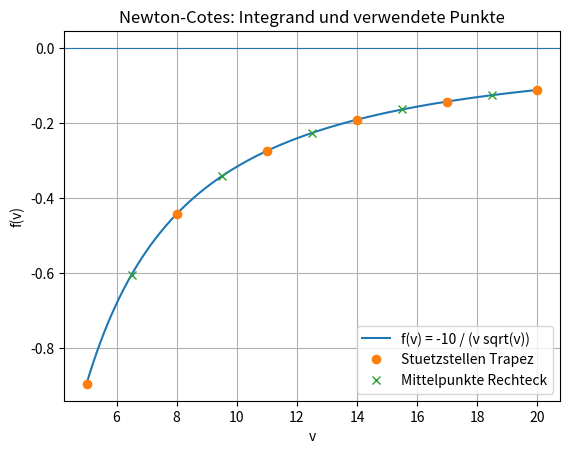
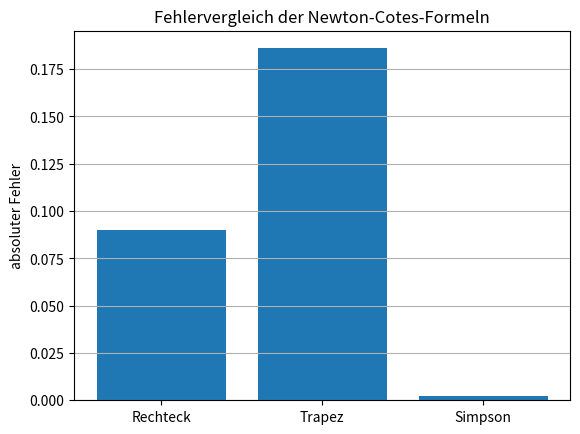

The matplotlib source for these figures, in order:
# -*- coding: utf-8 -*-
"""
Numerische Integration mit Newton-Cotes-Formeln
================================================

Aufgabenstellung
----------------
Ein Teilchen der Masse m = 10 kg wird in einer Fluessigkeit abgebremst.
Der Widerstand sei

    R(v) = -v * sqrt(v)

Fuer die Zeit beim Abbremsen von v = 20 m/s auf v = 5 m/s entsteht das Integral

    I = integral_5^20 10 / (-v * sqrt(v)) dv.

Dieses Integral soll mit n = 5 Teilintervallen berechnet werden:

    1. summierte Rechteckregel / Mittelpunktregel
    2. summierte Trapezregel
    3. summierte Simpson-Regel als gewichtetes Mittel

Zum Schluss werden die numerischen Werte mit dem exakten Wert verglichen
und die Integrationspunkte geplottet.
"""

import numpy as np
import sympy as sp
import matplotlib.pyplot as plt


# %% Angaben

m = 10.0
v_start = 5.0      # untere Integralgrenze
v_ende = 20.0      # obere Integralgrenze
n = 5              # Anzahl Teilintervalle


def f(v):
    """Integrand f(v) = m / R(v)."""
    return -m / (v * np.sqrt(v))


# Symbolische Version fuer den exakten Vergleich
v = sp.symbols("v")
f_sym = -m / (v * sp.sqrt(v))


# %% Vorbereitung: Schrittweite und Stuetzstellen

a = v_start
b = v_ende
h = (b - a) / n

x = np.linspace(a, b, n + 1)           # Randpunkte der Teilintervalle
x_mid = x[:-1] + h / 2                 # Mittelpunkte der Teilintervalle

print("Numerische Integration mit Newton-Cotes-Formeln")
print("================================================")
print(f"Integrand: f(v) = -{m:g} / (v * sqrt(v))")
print(f"Intervall: [{a:g}, {b:g}]")
print(f"n = {n}, h = {h:g}")
print()
print("Stuetzstellen:", x)
print("Mittelpunkte:", x_mid)
print()


# %% Rechteckregel / Mittelpunktregel

# R(h) = h * Summe f(x_i + h/2)
I_rechteck = h * np.sum(f(x_mid))


# %% Trapezregel

# T(h) = h * ( (f(a)+f(b))/2 + Summe der inneren Funktionswerte )
I_trapez = h * ((f(a) + f(b)) / 2 + np.sum(f(x[1:-1])))


# %% Simpson-Regel

# In der im Skript verwendeten Schreibweise:
# S(h) = 1/3 * (T(h) + 2 * R(h))
I_simpson = (I_trapez + 2 * I_rechteck) / 3


# %% Exakter Wert mit sympy

I_exakt_sym = sp.integrate(f_sym, (v, a, b))
I_exakt = float(I_exakt_sym)


# %% Resultate ausgeben

print("Resultate")
print("---------")
print(f"Rechteckregel: I_R = {I_rechteck:.10f}")
print(f"Trapezregel:   I_T = {I_trapez:.10f}")
print(f"Simpson-Regel: I_S = {I_simpson:.10f}")
print(f"Exakter Wert:  I   = {I_exakt:.10f}")
print()
print("Absolute Fehler")
print("---------------")
print(f"|I_R - I| = {abs(I_rechteck - I_exakt):.10e}")
print(f"|I_T - I| = {abs(I_trapez - I_exakt):.10e}")
print(f"|I_S - I| = {abs(I_simpson - I_exakt):.10e}")


# %% Plot: Funktion, Stuetzstellen und Mittelpunkte

v_plot = np.linspace(a, b, 400)

plt.figure()
plt.plot(v_plot, f(v_plot), label="f(v) = -10 / (v sqrt(v))")
plt.plot(x, f(x), "o", label="Stuetzstellen Trapez")
plt.plot(x_mid, f(x_mid), "x", label="Mittelpunkte Rechteck")
plt.axhline(0, linewidth=0.8)
plt.xlabel("v")
plt.ylabel("f(v)")
plt.title("Newton-Cotes: Integrand und verwendete Punkte")
plt.grid(True)
plt.legend()
plt.show()


# %% Plot: Fehlervergleich

methoden = ["Rechteck", "Trapez", "Simpson"]
fehler = [abs(I_rechteck - I_exakt), abs(I_trapez - I_exakt), abs(I_simpson - I_exakt)]

plt.figure()
plt.bar(methoden, fehler)
plt.ylabel("absoluter Fehler")
plt.title("Fehlervergleich der Newton-Cotes-Formeln")
plt.grid(True, axis="y")
plt.show()
